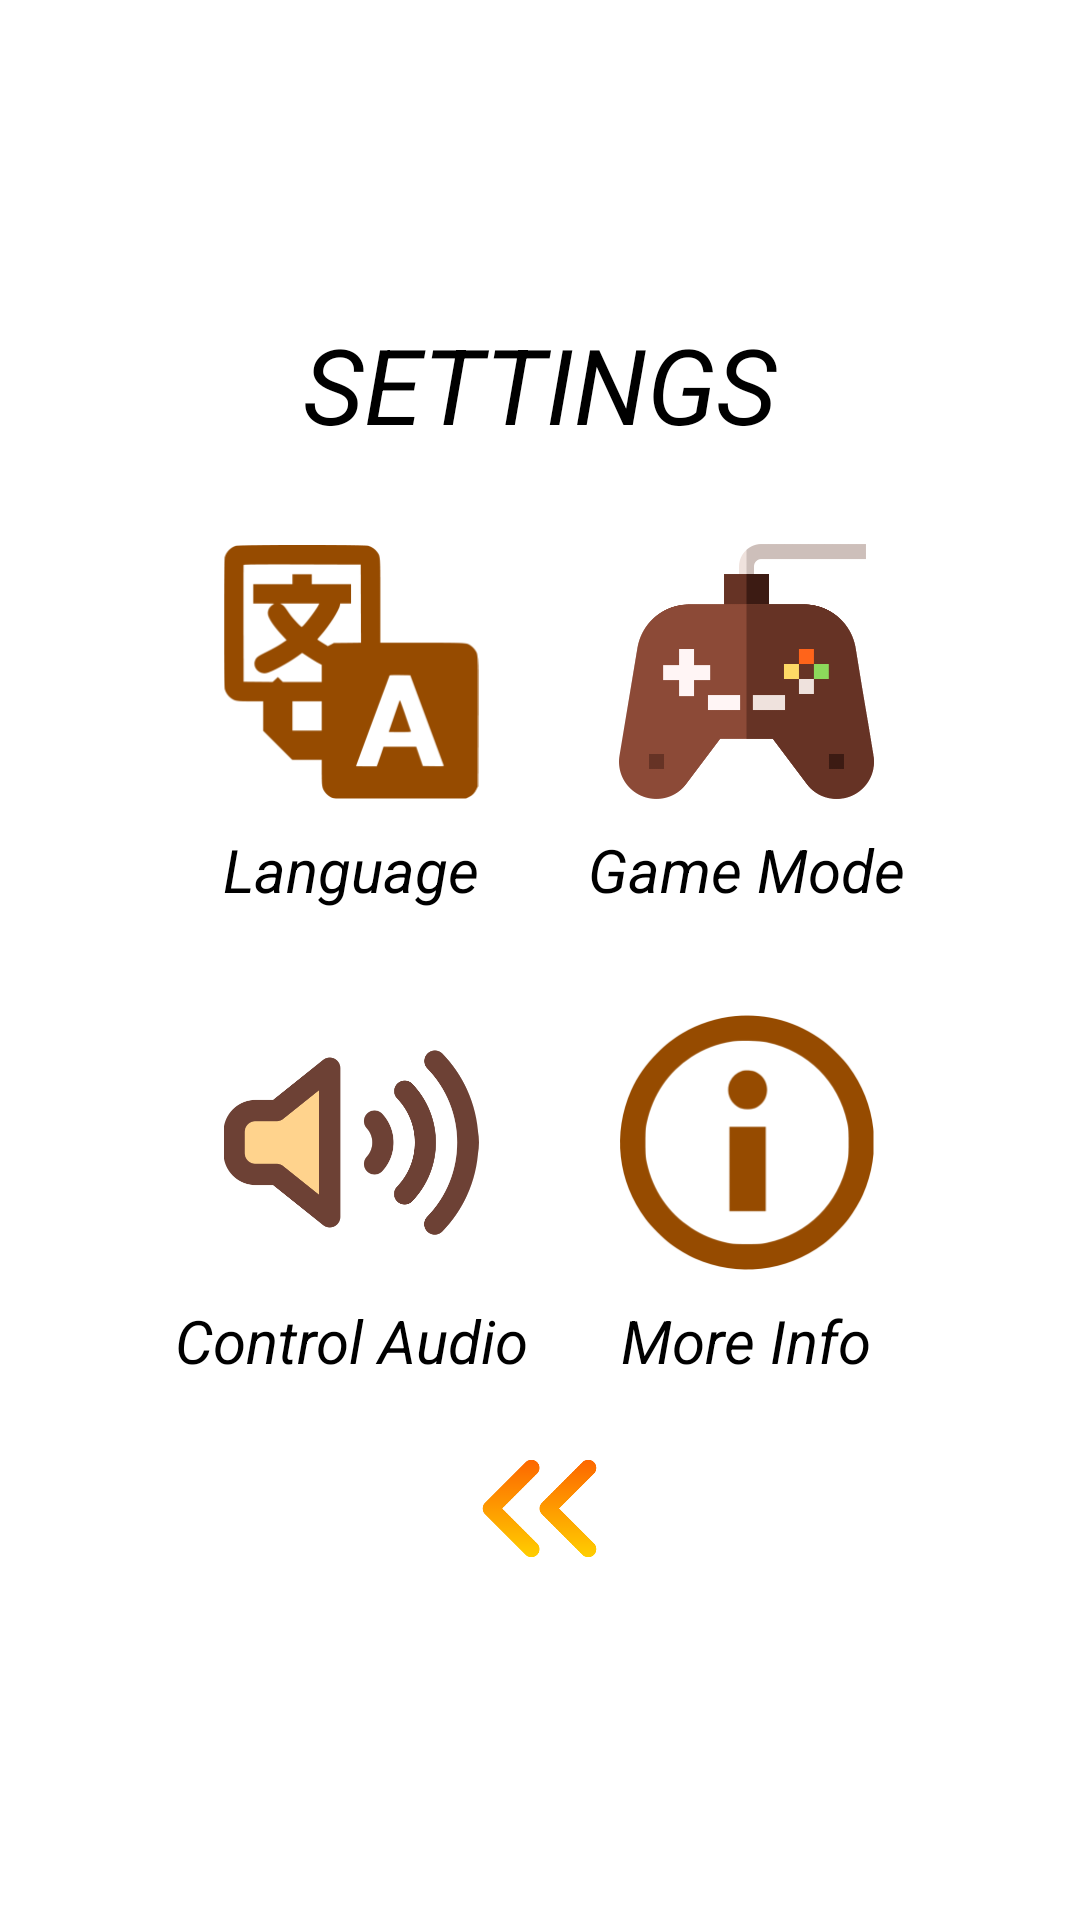

This screen was rendered from an Android layout file. Write that file and the resources it references.
<!-- AndroidManifest.xml: application theme Theme.TresEnRatlla -->
<!-- res/layout/activity_settings_menu.xml -->
<?xml version="1.0" encoding="utf-8"?>
<LinearLayout xmlns:android="http://schemas.android.com/apk/res/android"
    xmlns:tools="http://schemas.android.com/tools"
    android:id="@+id/settings"
    android:layout_width="match_parent"
    android:layout_height="match_parent"
    android:orientation="vertical"
    android:gravity="center"
    android:background="@drawable/fondoju"
    tools:context=".MenuJuego">

    <TextView
        android:layout_width="wrap_content"
        android:layout_height="wrap_content"
        android:text="SETTINGS"
        android:textSize="35dp"
        android:textStyle="italic"
        android:textColor="@color/black"
        android:layout_marginBottom="30dp"/>

    <TableLayout
        android:layout_gravity="center"
        android:layout_width="wrap_content"
        android:layout_height="wrap_content">

        <TableRow>

            <ImageView
                android:id="@+id/fragment_lang"
                android:layout_width="85dp"
                android:layout_height="85dp"
                android:scaleType="fitCenter"
                android:src="@drawable/language" />
            <ImageView
                android:id="@+id/modoJuego"
                android:layout_width="85dp"
                android:layout_height="85dp"
                android:scaleType="fitCenter"
                android:src="@drawable/mando" />
        </TableRow>

        <TableRow
            android:layout_marginBottom="25dp">
            <TextView
                android:gravity="center"
                android:textColor="@color/black"
                android:textSize="20dp"
                android:textStyle="italic"
                android:text="Language"
                android:padding="10dp" />
            <TextView
                android:textColor="@color/black"
                android:textSize="20dp"
                android:gravity="center"
                android:textStyle="italic"
                android:text="Game Mode"
                android:padding="10dp" />
        </TableRow>

        <TableRow>

            <ImageView
                android:layout_width="85dp"
                android:layout_height="85dp"
                android:scaleType="fitCenter"
                android:src="@drawable/controlaudio" />
            <ImageView
                android:layout_width="85dp"
                android:layout_height="85dp"
                android:scaleType="fitCenter"
                android:src="@drawable/info" />
        </TableRow>

        <TableRow>
            <TextView
                android:gravity="center"
                android:textColor="@color/black"
                android:textSize="20dp"
                android:textStyle="italic"
                android:text="Control Audio"
                android:padding="10dp" />
            <TextView
                android:textColor="@color/black"
                android:gravity="center"
                android:textSize="20dp"
                android:textStyle="italic"
                android:text="More Info"
                android:padding="10dp" />
        </TableRow>

    </TableLayout>

    <ImageView
        android:id="@+id/volver"
        android:layout_width="65dp"
        android:layout_height="65dp"
        android:background="@drawable/left">

    </ImageView>

</LinearLayout>
<!-- resources referenced by this layout -->
<resources>
  <!-- drawable controlaudio: png bitmap (drawable-v24, 20155 bytes) -->
  <!-- drawable info: png bitmap (drawable-v24, 8591 bytes) -->
  <!-- drawable language: png bitmap (drawable-v24, 6082 bytes) -->
  <!-- drawable left: png bitmap (drawable-v24, 7729 bytes) -->
  <!-- drawable mando: png bitmap (drawable-v24, 14306 bytes) -->
  <style name="Theme.TresEnRatlla" parent="Theme.MaterialComponents.DayNight.NoActionBar">
          
          <item name="colorPrimary">@color/purple_500</item>
          <item name="colorPrimaryVariant">@color/purple_700</item>
          <item name="colorOnPrimary">@color/white</item>
          
          <item name="colorSecondary">@color/teal_200</item>
          <item name="colorSecondaryVariant">@color/teal_700</item>
          <item name="colorOnSecondary">@color/black</item>
          
          <item name="android:statusBarColor">?attr/colorPrimaryVariant</item>
          
      </style>
  <!-- not gathered from this repository: default colours our renderer supplied (Android Studio template values) -->
  <color name="purple_500">#FF6200EE</color>
  <color name="purple_700">#FF3700B3</color>
  <color name="teal_200">#FF03DAC5</color>
  <color name="teal_700">#FF018786</color>
  <color name="black">#FF000000</color>
  <color name="white">#FFFFFFFF</color>
</resources>
